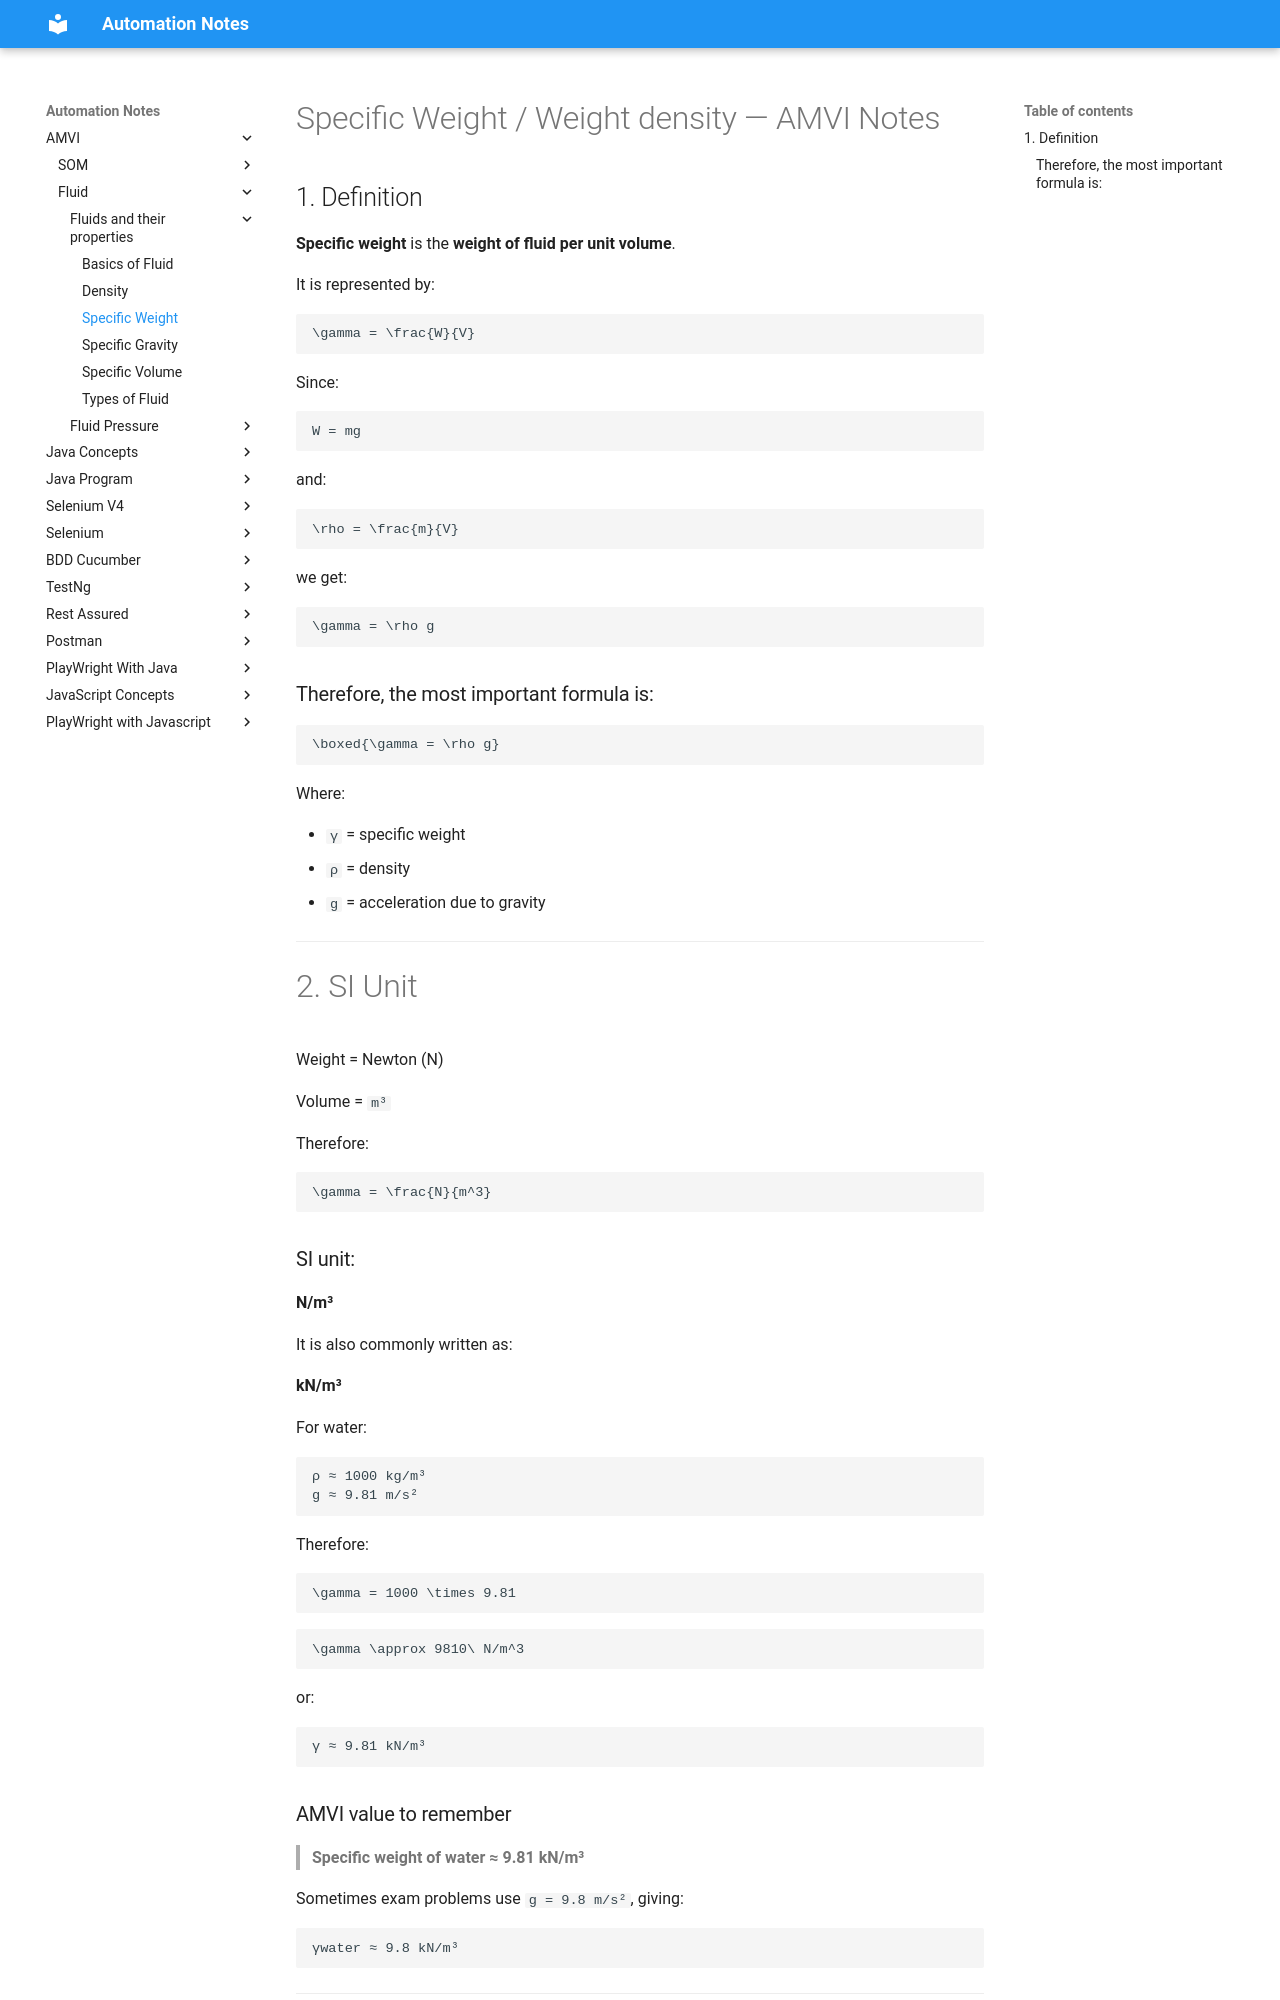

repository: automation-study-material/automation-testing · page: fluid/Fluids_and_their_properties/specific_weight/index.html · generator: mkdocs

# Specific Weight / Weight density — AMVI Notes

## 1. Definition

**Specific weight** is the **weight of fluid per unit volume**.

It is represented by:

```math
\gamma = \frac{W}{V}
```

Since:

```math
W = mg
```

and:

```math
\rho = \frac{m}{V}
```

we get:

```math
\gamma = \rho g
```

### Therefore, the most important formula is:

```math
\boxed{\gamma = \rho g}
```

Where:

* `γ` = specific weight
* `ρ` = density
* `g` = acceleration due to gravity

---

# 2. SI Unit

Weight = Newton (N)

Volume = `m³`

Therefore:

```math
\gamma = \frac{N}{m^3}
```

### SI unit:

**N/m³**

It is also commonly written as:

**kN/m³**

For water:

```text
ρ ≈ 1000 kg/m³
g ≈ 9.81 m/s²
```

Therefore:

```math
\gamma = 1000 \times 9.81
```

```math
\gamma \approx 9810\ N/m^3
```

or:

```text
γ ≈ 9.81 kN/m³
```

### AMVI value to remember

> **Specific weight of water ≈ 9.81 kN/m³**

Sometimes exam problems use `g = 9.8 m/s²`, giving:

```text
γwater ≈ 9.8 kN/m³
```

---

# 3. Dimension of Specific Weight

We know:

```math
\gamma = \rho g
```

Density:

```math
[\rho] = ML^{-3}
```

Acceleration due to gravity:

```math
[g] = LT^{-2}
```

Therefore:

```math
[\gamma] = ML^{-3} \times LT^{-2}
```

```math
\boxed{[\gamma] = ML^{-2}T^{-2}}
```
